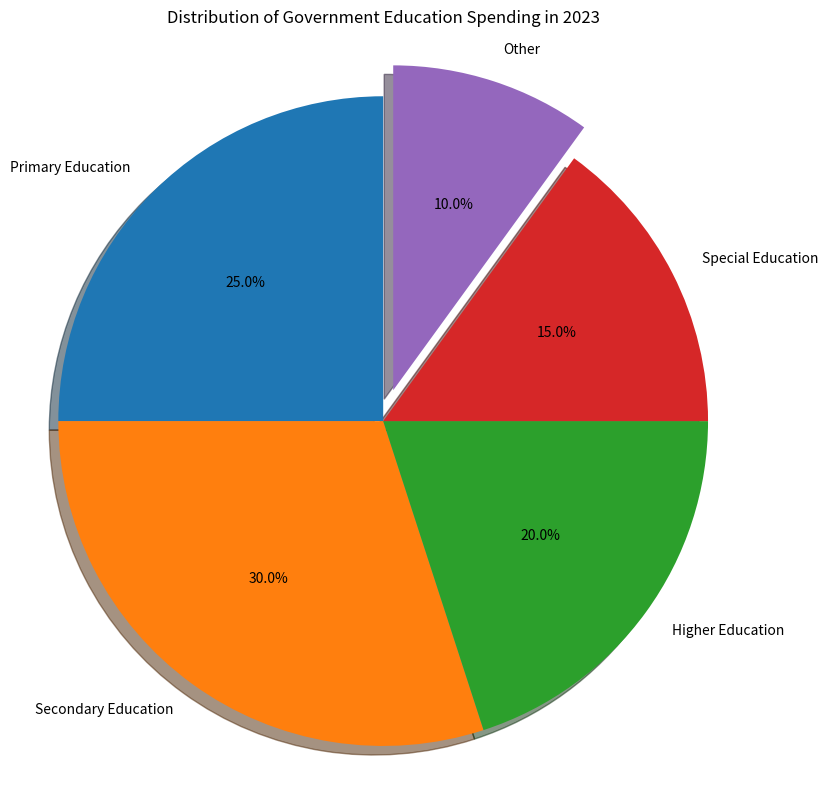

Write Python code to recreate this figure. (Note: this script raises an exception after producing the figure.)

import matplotlib.pyplot as plt
import numpy as np

fig = plt.figure(figsize=(8, 8))
ax = fig.add_subplot(111)

labels = ['Primary Education', 'Secondary Education', 'Higher Education', 'Special Education', 'Other']
sizes = [25, 30, 20, 15, 10]
explode = (0, 0, 0, 0, 0.1)

ax.pie(sizes, explode=explode, labels=labels, autopct='%1.1f%%',
        shadow=True, startangle=90)
ax.axis('equal') 

plt.title("Distribution of Government Education Spending in 2023")
plt.xticks(rotation=90, wrap=True)
plt.tight_layout()

plt.savefig('pie chart/png/75.png')

plt.clf()
